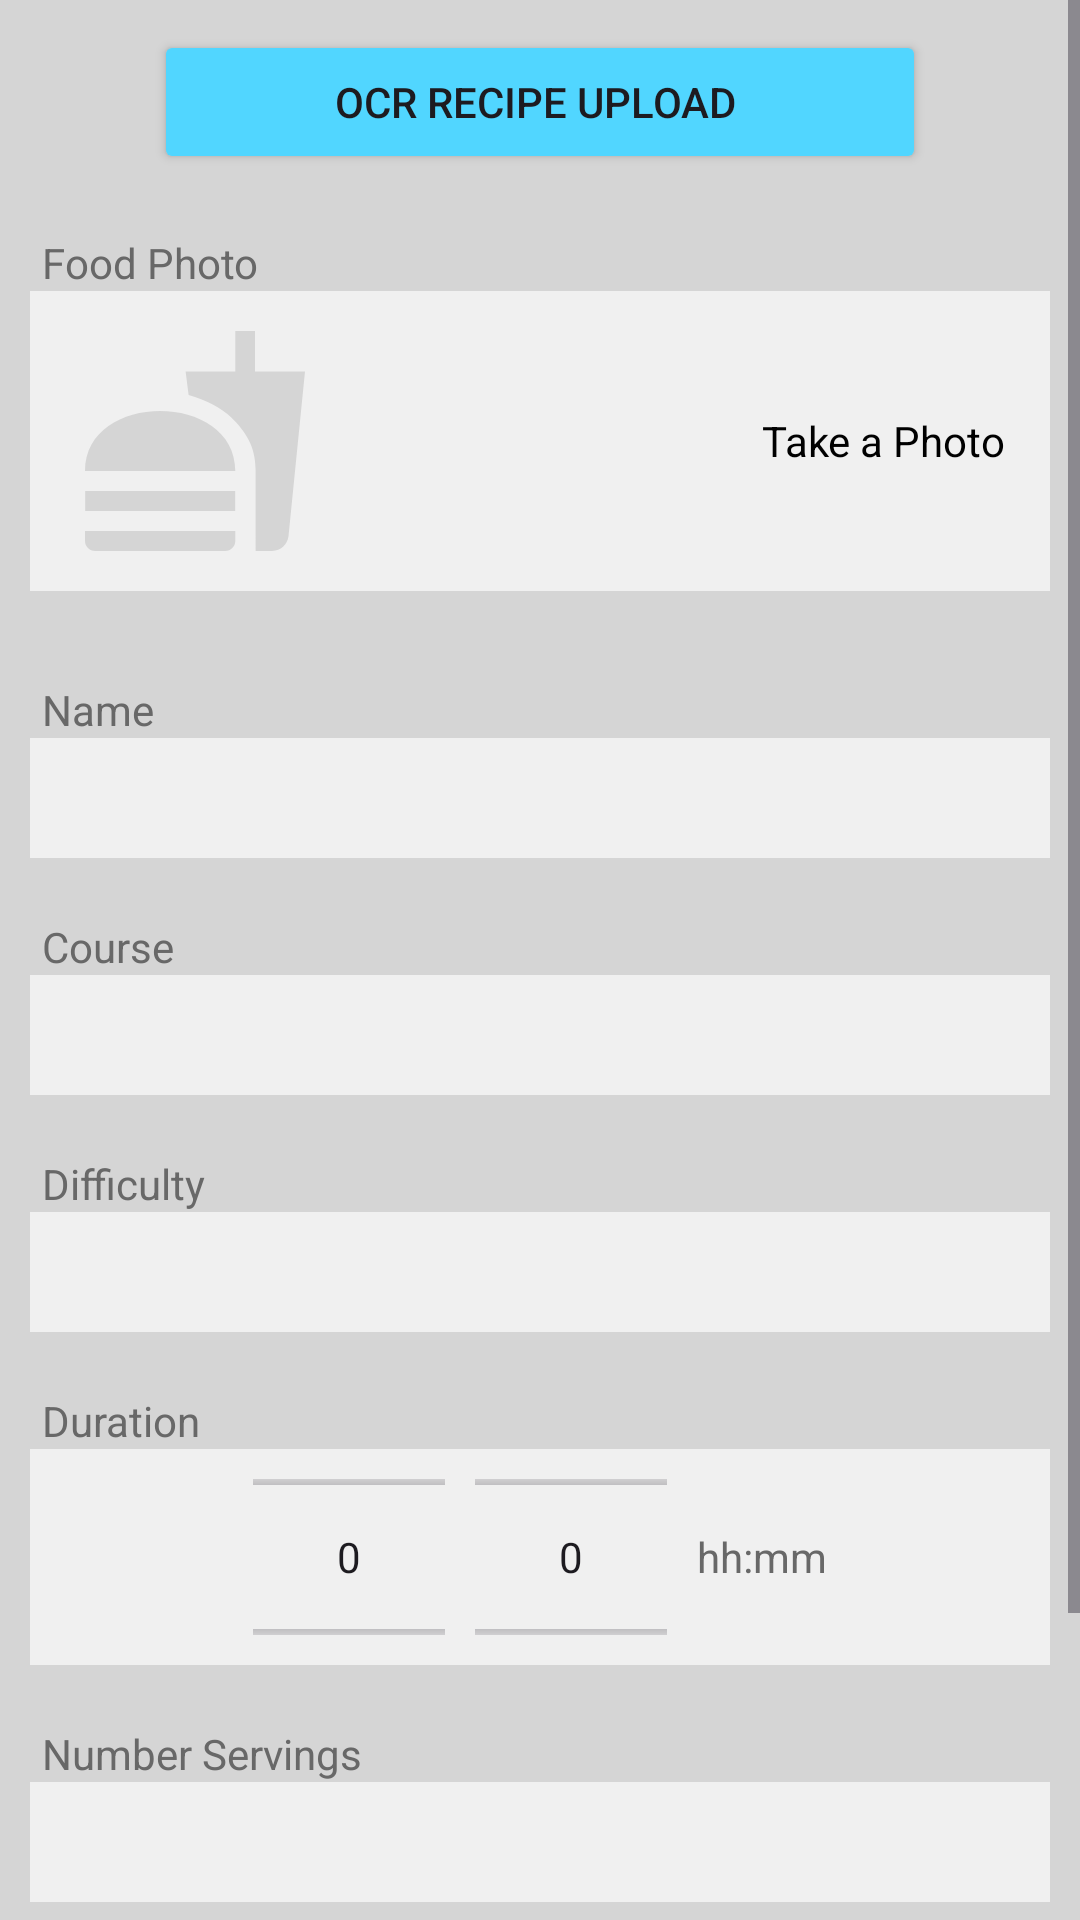

Reconstruct the res/layout file that produces this screen, plus the resources it refers to.
<!-- AndroidManifest.xml: application theme Theme.COOKED -->
<!-- res/layout/fragment_new_recipe_information.xml -->
<?xml version="1.0" encoding="utf-8"?>
<ScrollView xmlns:android="http://schemas.android.com/apk/res/android"
    xmlns:app="http://schemas.android.com/apk/res-auto"
    android:background="@color/backgroundDark"
    android:layout_width="match_parent"
    android:layout_height="match_parent">

    <LinearLayout
        android:layout_width="match_parent"
        android:layout_height="wrap_content"

        android:orientation="vertical">

        
        <Button
            android:id="@+id/ocr_recipe_upload"
            android:layout_width="wrap_content"
            android:layout_height="wrap_content"
            android:layout_gravity="center"
            android:layout_marginVertical="10dp"
            android:backgroundTint="@color/blueAccent"
            android:drawableEnd="@drawable/outline_photo_camera_white_24"
            android:paddingHorizontal="60dp"
            android:text="OCR Recipe Upload "
            app:cornerRadius="10dp" />

        
        <LinearLayout
            android:layout_width="match_parent"
            android:layout_height="wrap_content"
            android:padding="10dp"
            android:orientation="vertical">

            <TextView
                android:layout_width="wrap_content"
                android:layout_height="wrap_content"
                android:layout_marginStart="4dp"
                android:text="Food Photo"
                android:textColor="@color/textForm" />

            <LinearLayout
                android:layout_width="match_parent"
                android:layout_height="wrap_content"
                android:layout_marginBottom="10dp"
                android:background="@color/background"
                android:orientation="horizontal"
                android:paddingHorizontal="15dp"
                android:paddingVertical="10dp">

                <ImageView
                    android:id="@+id/new_recipe_photo"
                    android:layout_width="80dp"
                    android:layout_height="80dp"
                    android:contentDescription="profile image"
                    android:src="@drawable/baseline_fastfood_24" />

                <View
                    android:layout_width="0dp"
                    android:layout_height="0dp"
                    android:layout_weight="1" />

                <TextView
                    android:id="@+id/new_recipe_photo_button"
                    android:layout_width="wrap_content"
                    android:layout_height="wrap_content"
                    android:layout_gravity="center"
                    android:text="Take a Photo"
                    android:textColor="@color/black"
                    app:drawableStartCompat="@drawable/outline_photo_camera_black_24" />

            </LinearLayout>
        </LinearLayout>

        
        <LinearLayout
            android:layout_width="match_parent"
            android:layout_height="wrap_content"
            android:padding="10dp"
            android:orientation="vertical">

            <TextView
                android:layout_width="wrap_content"
                android:layout_height="wrap_content"
                android:layout_marginStart="4dp"
                android:text="Name"
                android:textColor="@color/textForm" />

            <EditText
                android:id="@+id/new_recipe_name"
                android:layout_width="match_parent"
                android:layout_height="40dp"
                android:background="@color/background"
                android:inputType="text" />

        </LinearLayout>

        
        <LinearLayout
            android:layout_width="match_parent"
            android:layout_height="wrap_content"
            android:padding="10dp"
            android:orientation="vertical">

            <TextView
                android:layout_width="wrap_content"
                android:layout_height="wrap_content"
                android:layout_marginStart="4dp"
                android:text="Course"
                android:textColor="@color/textForm" />

            <Spinner
                android:id="@+id/new_recipe_course"
                android:layout_width="match_parent"
                android:layout_height="40dp"
                android:background="@color/background"
                android:paddingHorizontal="10dp" />

        </LinearLayout>

        
        <LinearLayout
            android:layout_width="match_parent"
            android:layout_height="wrap_content"
            android:padding="10dp"
            android:orientation="vertical">

            <TextView
                android:layout_width="wrap_content"
                android:layout_height="wrap_content"
                android:layout_marginStart="4dp"
                android:text="Difficulty"
                android:textColor="@color/textForm" />

            <Spinner
                android:id="@+id/new_recipe_difficulty"
                android:layout_width="match_parent"
                android:layout_height="40dp"
                android:background="@color/background"
                android:paddingHorizontal="10dp" />

        </LinearLayout>

        
        <LinearLayout
            android:layout_width="match_parent"
            android:layout_height="wrap_content"
            android:padding="10dp"
            android:orientation="vertical">

            <TextView
                android:layout_width="wrap_content"
                android:layout_height="wrap_content"
                android:layout_marginStart="4dp"
                android:text="Duration"
                android:textColor="@color/textForm" />

            <LinearLayout
                android:layout_width="match_parent"
                android:layout_height="wrap_content"
                android:background="@color/background"
                android:orientation="horizontal"
                android:padding="6dp"
                android:gravity="center">

                <NumberPicker
                    android:id="@+id/new_recipe_duration_hours"
                    android:layout_width="wrap_content"
                    android:layout_height="60dp"
                    android:layout_marginEnd="10dp"
                    android:importantForAccessibility="yes" />

                <NumberPicker
                    android:id="@+id/new_recipe_duration_minutes"
                    android:layout_width="wrap_content"
                    android:layout_height="60dp"
                    android:layout_marginEnd="10dp"
                    android:importantForAccessibility="yes" />

                <TextView
                    android:id="@+id/new_recipe_duration_description"
                    android:layout_width="wrap_content"
                    android:layout_height="wrap_content"
                    android:layout_gravity="center"
                    android:textColor="@color/textForm"
                    android:text="hh:mm" />

            </LinearLayout>

        </LinearLayout>

        
        <LinearLayout
            android:layout_width="match_parent"
            android:layout_height="wrap_content"
            android:padding="10dp"
            android:orientation="vertical">

            <TextView
                android:layout_width="wrap_content"
                android:layout_height="wrap_content"
                android:layout_marginStart="4dp"
                android:text="Number Servings"
                android:textColor="@color/textForm" />

            <EditText
                android:id="@+id/new_recipe_servings"
                android:layout_width="match_parent"
                android:layout_height="40dp"
                android:background="@color/background"
                android:inputType="numberDecimal"
                android:digits="0123456789" />

        </LinearLayout>

        
        <LinearLayout
            android:layout_width="match_parent"
            android:layout_height="match_parent"
            android:layout_marginTop="10dp"
            android:layout_marginBottom="60dp"
            android:gravity="center"
            android:orientation="horizontal">

            <Button
                android:id="@+id/new_recipe_draft"
                android:layout_width="0dp"
                android:layout_height="wrap_content"
                android:layout_marginHorizontal="10dp"
                android:layout_weight="1"
                android:backgroundTint="@color/blueAccent"
                android:text="Save as Draft"
                app:cornerRadius="10dp" />

            <Button
                android:id="@+id/new_recipe_publish"
                android:layout_width="0dp"
                android:layout_height="wrap_content"
                android:layout_marginHorizontal="10dp"
                android:layout_weight="1"
                android:backgroundTint="@color/blueAccent"
                android:text="Publish Recipe"
                app:cornerRadius="10dp" />

        </LinearLayout>
    </LinearLayout>
</ScrollView>
<!-- resources referenced by this layout -->
<resources>
  <color name="background">#F0F0F0</color>
  <color name="backgroundDark">#D5D5D5</color>
  <color name="black">#FF000000</color>
  <color name="blueAccent">#51D6FF</color>
  <color name="textForm">#686868</color>
  <!-- drawable baseline_fastfood_24 (drawable) -->
  <vector xmlns:android="http://schemas.android.com/apk/res/android" android:height="24dp" android:tint="#D5D5D5" android:viewportHeight="24" android:viewportWidth="24" android:width="24dp">
        
      <path android:fillColor="@android:color/white" android:pathData="M18.06,22.99h1.66c0.84,0 1.53,-0.64 1.63,-1.46L23,5.05h-5L18,1h-1.97v4.05h-4.97l0.3,2.34c1.71,0.47 3.31,1.32 4.27,2.26 1.44,1.42 2.43,2.89 2.43,5.29v8.05zM1,21.99L1,21h15.03v0.99c0,0.55 -0.45,1 -1.01,1L2.01,22.99c-0.56,0 -1.01,-0.45 -1.01,-1zM16.03,14.99c0,-8 -15.03,-8 -15.03,0h15.03zM1.02,17h15v2h-15z"/>
      
  </vector>
  <style name="Theme.COOKED" parent="Base.Theme.COOKED" />
  <style name="Base.Theme.COOKED" parent="Theme.Material3.DayNight.NoActionBar">
          
          
      </style>
</resources>
